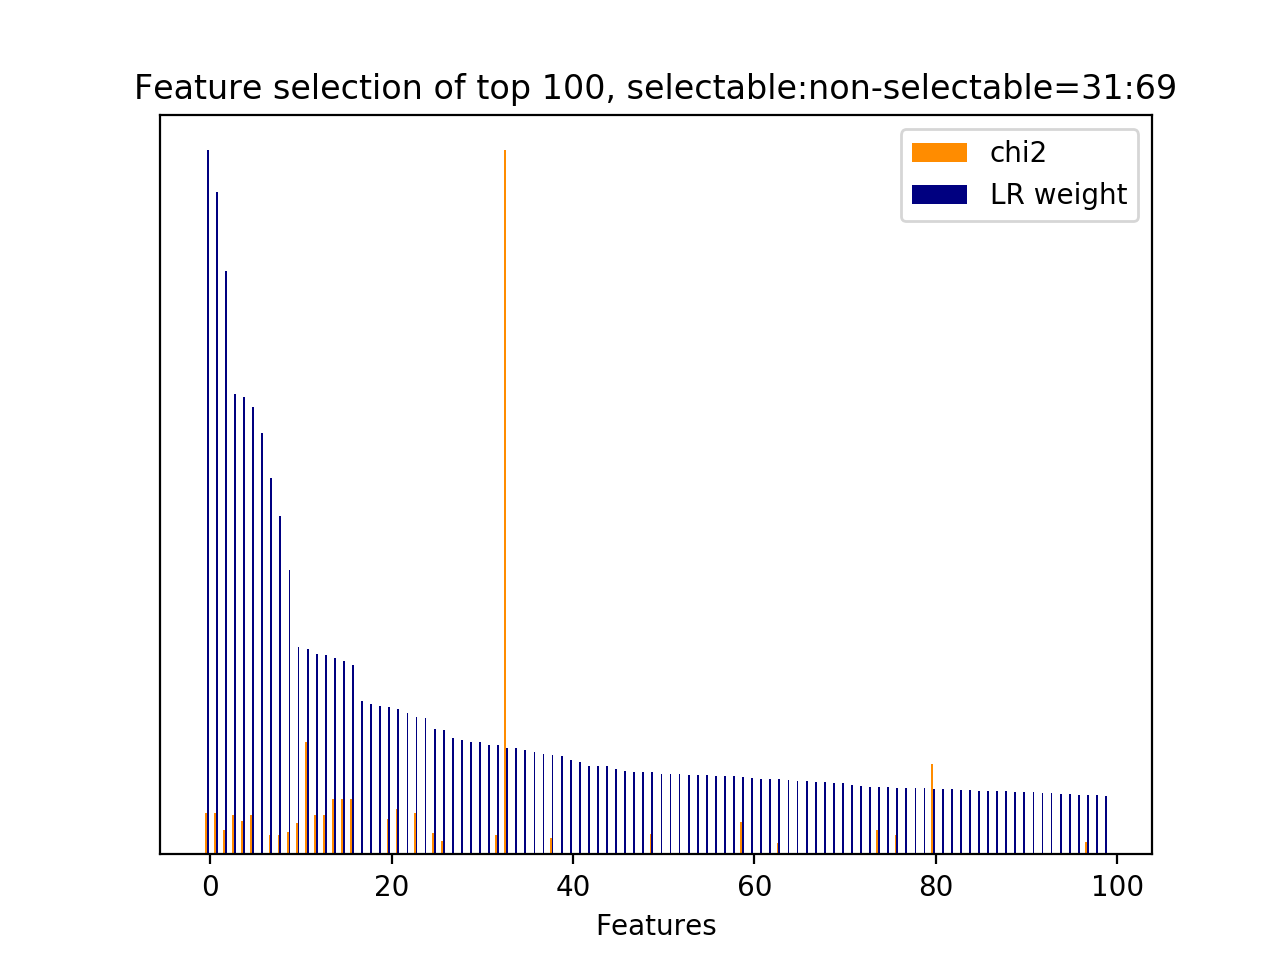

Source data for this figure (header and first rows):
id, name, prefix, chi2, chi2_rank, clf_weight, clf_weight_rank
5235, 5, b'5-phrase_feature__noun_phrases__curren…, 425.8, 27, 1, 0
1, 2.1, b'2.1-user_action_words.current_user_utt…, 426.7, 26, 0.9415, 1
29, 3, b'3-time_feature__time_ratio', 251.3, 68, 0.8286, 2
15, 2.1, b'2.1-user_action_words.current_user_utt…, 410.7, 32, 0.6546, 3
33, 4.1, b'4.1-ngram.current_user_utterance__addr…, 350.5, 49, 0.6497, 4
5608, 5, b'5-phrase_feature__noun_phrases__curren…, 410.7, 33, 0.6357, 5
8931, 9.1, b'9.1-w2v_feature.next_system_utterance_…, 0.0000, 267, 0.5993, 6
506, 4.1, b'4.1-ngram.current_user_utterance__phon…, 201.5, 86, 0.5345, 7
461, 4.1, b'4.1-ngram.current_user_utterance__numb…, 201.1, 87, 0.4813, 8
6594, 5, b'5-phrase_feature__noun_phrases__next_s…, 232.6, 73, 0.4035, 9
959, 1, b'1-utterance_length.next_system_utteran…, 325.2, 58, 0.2947, 10
8114, 7, b'7-syntactic_feature__root_word__next_s…, 1172, 3, 0.2914, 11
17, 2.1, b'2.1-user_action_words.current_user_utt…, 407, 35, 0.2851, 12
5649, 5, b'5-phrase_feature__noun_phrases__curren…, 407, 36, 0.2837, 13
6510, 5, b'5-phrase_feature__noun_phrases__next_s…, 579.7, 12, 0.2783, 14
6511, 5, b'5-phrase_feature__noun_phrases__next_s…, 579.7, 10, 0.2746, 15
6467, 5, b'5-phrase_feature__noun_phrases__next_s…, 579.7, 11, 0.2692, 16
9066, 9.1, b'9.1-w2v_feature.next_system_utterance_…, 0.0000, 817, 0.2183, 17
8912, 9.1, b'9.1-w2v_feature.next_system_utterance_…, 0.0000, 237, 0.2130, 18
8984, 9.1, b'9.1-w2v_feature.next_system_utterance_…, 0.0000, 898, 0.2109, 19
6378, 5, b'5-phrase_feature__noun_phrases__next_s…, 367.8, 44, 0.2090, 20
6894, 5, b'5-phrase_feature__noun_phrases__next_u…, 469.2, 21, 0.2071, 21
9459, 9.1, b'9.1-w2v_feature.next_user_utterance__w…, 0.0000, 680, 0.2006, 22
6953, 5, b'5-phrase_feature__noun_phrases__next_u…, 434.4, 25, 0.1950, 23
9109, 9.1, b'9.1-w2v_feature.next_system_utterance_…, 0.0000, 995, 0.1932, 24
6754, 5, b'5-phrase_feature__noun_phrases__next_s…, 225.2, 77, 0.1775, 25
7737, 7, b'7-syntactic_feature__root_word__curren…, 139.3, 109, 0.1760, 26
8748, 9.1, b'9.1-w2v_feature.current_user_utterance…, 0.0000, 450, 0.1660, 27
9321, 9.1, b'9.1-w2v_feature.next_user_utterance__w…, 0.0000, 562, 0.1630, 28
8810, 9.1, b'9.1-w2v_feature.current_user_utterance…, 0.0000, 146, 0.1594, 29
8659, 9.1, b'9.1-w2v_feature.current_user_utterance…, 0.0000, 417, 0.1593, 30
8591, 9.1, b'9.1-w2v_feature.current_user_utterance…, 0.0000, 412, 0.1554, 31
5232, 4.1, b'4.1-ngram.next_user_utterance__yes', 202.5, 84, 0.1549, 32
31, 3, b'3-time_feature__turns_to_end', 7328, 0, 0.1515, 33
8907, 9.1, b'9.1-w2v_feature.next_system_utterance_…, 0.0000, 242, 0.1509, 34
8807, 9.1, b'9.1-w2v_feature.current_user_utterance…, 0.0000, 149, 0.1484, 35
9317, 9.1, b'9.1-w2v_feature.next_user_utterance__w…, 0.0000, 566, 0.1461, 36
9115, 9.1, b'9.1-w2v_feature.next_system_utterance_…, 0.0000, 1024, 0.1422, 37
8125, 7, b'7-syntactic_feature__root_word__next_s…, 167.3, 95, 0.1405, 38
9118, 9.1, b'9.1-w2v_feature.next_system_utterance_…, 0.0000, 1021, 0.1392, 39
9005, 9.1, b'9.1-w2v_feature.next_system_utterance_…, 0.0000, 877, 0.1346, 40
8606, 9.1, b'9.1-w2v_feature.current_user_utterance…, 0.0000, 397, 0.1311, 41
8909, 9.1, b'9.1-w2v_feature.next_system_utterance_…, 0.0000, 240, 0.1257, 42
9314, 9.1, b'9.1-w2v_feature.next_user_utterance__w…, 0.0000, 569, 0.1255, 43
9200, 9.1, b'9.1-w2v_feature.next_user_utterance__w…, 0.0000, 939, 0.1250, 44
9355, 9.1, b'9.1-w2v_feature.next_user_utterance__w…, 0.0000, 720, 0.1216, 45
9017, 9.1, b'9.1-w2v_feature.next_system_utterance_…, 0.0000, 801, 0.1184, 46
9068, 9.1, b'9.1-w2v_feature.next_system_utterance_…, 0.0000, 815, 0.1177, 47
8731, 9.1, b'9.1-w2v_feature.current_user_utterance…, 0.0000, 442, 0.1177, 48
8367, 7, b'7-syntactic_feature__root_word__next_u…, 213, 81, 0.1168, 49
8618, 9.1, b'9.1-w2v_feature.current_user_utterance…, 0.0000, 337, 0.1146, 50
9376, 9.1, b'9.1-w2v_feature.next_user_utterance__w…, 0.0000, 763, 0.1138, 51
9316, 9.1, b'9.1-w2v_feature.next_user_utterance__w…, 0.0000, 567, 0.1138, 52
9329, 9.1, b'9.1-w2v_feature.next_user_utterance__w…, 0.0000, 554, 0.1130, 53
8742, 9.1, b'9.1-w2v_feature.current_user_utterance…, 0.0000, 456, 0.1126, 54
9059, 9.1, b'9.1-w2v_feature.next_system_utterance_…, 0.0000, 824, 0.1122, 55
8961, 9.1, b'9.1-w2v_feature.next_system_utterance_…, 0.0000, 857, 0.1117, 56
8823, 9.1, b'9.1-w2v_feature.current_user_utterance…, 0.0000, 133, 0.1109, 57
8948, 9.1, b'9.1-w2v_feature.next_system_utterance_…, 0.0000, 513, 0.1108, 58
6588, 5, b'5-phrase_feature__noun_phrases__next_s…, 336, 54, 0.1096, 59
... 968 more rows
